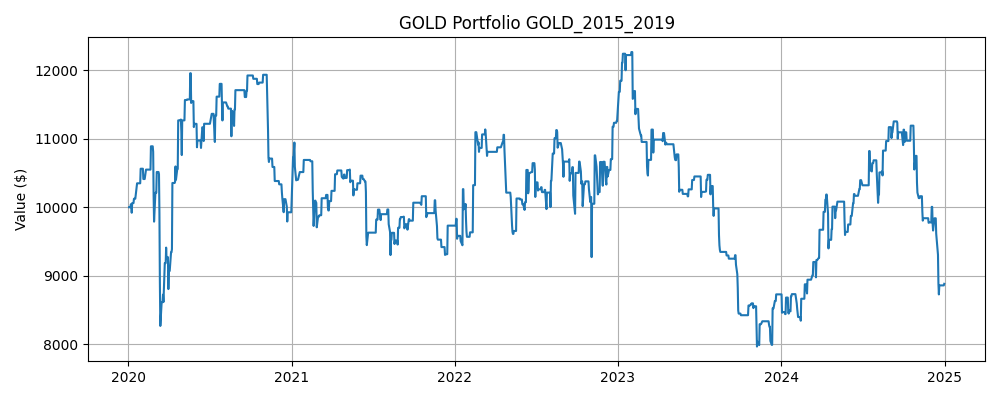

Values plotted in this chart, from the file beside it:
Date, Close, High, Low, Open, Volume, SMA_5, SMA_10, Zscore_10, Return_1, Volatility_5, Label, Predicted, Position, Return, Strategy Return, Portfolio Value
2020-01-02, 16.25, 16.53, 16.15, 16.45, 7096800, 16.25, 15.96, 0.8072, -0.005379, 0.006874, 1, 0, 0.0, , , 
2020-01-03, 16.32, 16.67, 16.2, 16.64, 13759300, 16.29, 16.02, 0.8256, 0.004326, 0.006954, 0, 0, 0.0, 0.004326, 0.0, 10000
2020-01-06, 16.17, 16.71, 16.15, 16.68, 14286900, 16.29, 16.08, 0.2612, -0.009693, 0.008848, 1, 1, 0.0, -0.009693, -0.0, 10000
2020-01-07, 16.24, 16.29, 15.94, 16.17, 12084100, 16.26, 16.17, 0.3179, 0.00435, 0.006134, 0, 0, 1.0, 0.00435, 0.00435, 10044
2020-01-08, 15.66, 16.27, 15.57, 16.27, 14582200, 16.13, 16.17, -2.532, -0.03519, 0.01623, 0, 1, 0.0, -0.03519, -0.0, 10044
2020-01-09, 15.47, 15.65, 15.35, 15.49, 11537900, 15.97, 16.11, -2.131, -0.01235, 0.01621, 1, 1, 1.0, -0.01235, -0.01235, 9920
2020-01-10, 15.69, 15.79, 15.47, 15.53, 8361600, 15.85, 16.07, -1.144, 0.0142, 0.01875, 0, 0, 1.0, 0.0142, 0.0142, 10060
2020-01-13, 15.34, 15.63, 15.32, 15.62, 8410700, 15.68, 15.98, -1.625, -0.02241, 0.01991, 1, 1, 0.0, -0.02241, -0.0, 10060
2020-01-14, 15.44, 15.47, 15.17, 15.21, 10064900, 15.52, 15.89, -1.119, 0.006304, 0.02028, 1, 0, 1.0, 0.006304, 0.006304, 10124
2020-01-15, 15.73, 15.81, 15.44, 15.6, 10450300, 15.53, 15.83, -0.2563, 0.01936, 0.01779, 1, 0, 0.0, 0.01936, 0.0, 10124
2020-01-16, 15.9, 15.91, 15.59, 15.82, 10178800, 15.62, 15.8, 0.3023, 0.01061, 0.01638, 0, 0, 0.0, 0.01061, 0.0, 10124
2020-01-17, 15.78, 16.01, 15.61, 15.94, 9789200, 15.64, 15.74, 0.1248, -0.007739, 0.01645, 1, 1, 0.0, -0.007739, -0.0, 10124
2020-01-21, 16.13, 16.13, 15.76, 15.79, 14625700, 15.8, 15.74, 1.35, 0.02228, 0.01191, 0, 0, 1.0, 0.02228, 0.02228, 10349
2020-01-22, 16.08, 16.17, 15.97, 16.12, 10563200, 15.92, 15.72, 1.348, -0.00327, 0.01336, 1, 0, 0.0, -0.00327, -0.0, 10349
2020-01-23, 16.2, 16.42, 15.98, 16.01, 13182200, 16.02, 15.78, 1.406, 0.007654, 0.01187, 1, 0, 0.0, 0.007654, 0.0, 10349
2020-01-24, 16.45, 16.48, 16.13, 16.22, 14750800, 16.13, 15.87, 1.652, 0.01519, 0.01249, 0, 0, 0.0, 0.01519, 0.0, 10349
2020-01-27, 16.37, 16.85, 16.22, 16.7, 21295700, 16.24, 15.94, 1.145, -0.00481, 0.01168, 0, 0, 0.0, -0.00481, -0.0, 10349
2020-01-28, 15.82, 16.26, 15.69, 16.17, 16125200, 16.18, 15.99, -0.5355, -0.0333, 0.01846, 1, 1, 0.0, -0.0333, -0.0, 10349
2020-01-29, 16.15, 16.17, 15.76, 15.9, 8479500, 16.2, 16.06, 0.3542, 0.02056, 0.02144, 1, 0, 1.0, 0.02056, 0.02056, 10562
2020-01-30, 16.21, 16.39, 16.04, 16.19, 13839700, 16.2, 16.11, 0.459, 0.00381, 0.02121, 1, 0, 0.0, 0.00381, 0.0, 10562
2020-01-31, 16.28, 16.47, 16.19, 16.24, 11002500, 16.17, 16.15, 0.6269, 0.004339, 0.01981, 0, 0, 0.0, 0.004339, 0.0, 10562
2020-02-03, 16.07, 16.22, 15.9, 16.15, 11758500, 16.11, 16.18, -0.6125, -0.01296, 0.02044, 0, 1, 0.0, -0.01296, -0.0, 10562
2020-02-04, 15.84, 15.95, 15.5, 15.83, 15578600, 16.11, 16.15, -1.502, -0.01422, 0.01437, 0, 1, 1.0, -0.01422, -0.01422, 10412
2020-02-05, 15.84, 15.97, 15.79, 15.82, 7388300, 16.05, 16.12, -1.253, 0.0, 0.009098, 1, 0, 1.0, 0.0, 0.0, 10412
2020-02-06, 16.13, 16.25, 15.87, 15.93, 7471800, 16.03, 16.12, 0.06684, 0.01831, 0.01342, 0, 0, 0.0, 0.01831, 0.0, 10412
2020-02-07, 15.99, 16.31, 15.89, 16.22, 8733600, 15.97, 16.07, -0.4146, -0.008719, 0.01341, 1, 1, 0.0, -0.008719, -0.0, 10412
2020-02-10, 16.2, 16.28, 15.96, 16.05, 8164900, 16, 16.05, 0.868, 0.01319, 0.0139, 1, 0, 1.0, 0.01319, 0.01319, 10549
2020-02-11, 16.21, 16.39, 16.05, 16.15, 10385000, 16.07, 16.09, 0.7586, 0.0005423, 0.01092, 0, 0, 0.0, 0.0005423, 0.0, 10549
2020-02-12, 16.18, 16.42, 16, 16.27, 11832200, 16.14, 16.1, 0.5596, -0.001627, 0.01112, 1, 0, 0.0, -0.001627, -0.0, 10549
2020-02-13, 16.64, 16.85, 16.31, 16.33, 15270200, 16.24, 16.14, 2.157, 0.02825, 0.01458, 1, 0, 0.0, 0.02825, 0.0, 10549
2020-02-14, 17.33, 17.34, 16.64, 16.7, 20194400, 16.51, 16.24, 2.448, 0.04173, 0.0185, 1, 0, 0.0, 0.04173, 0.0, 10549
2020-02-18, 18.09, 18.15, 17.36, 17.45, 27961900, 16.89, 16.45, 2.262, 0.04361, 0.02187, 1, 0, 0.0, 0.04361, 0.0, 10549
2020-02-19, 18.46, 18.49, 17.93, 18.29, 20183200, 17.34, 16.71, 1.887, 0.02041, 0.01841, 0, 0, 0.0, 0.02041, 0.0, 10549
2020-02-20, 18.26, 18.73, 18.21, 18.41, 16593500, 17.76, 16.95, 1.321, -0.01095, 0.02208, 1, 1, 0.0, -0.01095, -0.0, 10549
2020-02-21, 18.85, 19, 18.61, 18.86, 19956000, 18.2, 17.22, 1.469, 0.03226, 0.02231, 1, 0, 1.0, 0.03226, 0.03226, 10890
2020-02-24, 19.37, 19.84, 19.1, 19.78, 29354200, 18.6, 17.56, 1.506, 0.02752, 0.02055, 0, 0, 0.0, 0.02752, 0.0, 10890
2020-02-25, 18.68, 19.41, 18.67, 19.08, 26511700, 18.72, 17.81, 0.7638, -0.03541, 0.02898, 0, 1, 0.0, -0.03541, -0.0, 10890
2020-02-26, 18.54, 18.79, 18.36, 18.46, 18550700, 18.74, 18.04, 0.4939, -0.007529, 0.02838, 0, 1, 1.0, -0.007529, -0.007529, 10808
2020-02-27, 17.45, 18.92, 17.36, 18.86, 28277900, 18.58, 18.17, -0.8867, -0.05899, 0.03947, 0, 1, 1.0, -0.05899, -0.05899, 10170
2020-02-28, 16.79, 16.87, 15.9, 16.18, 40581500, 18.16, 18.18, -1.776, -0.03741, 0.03334, 1, 1, 1.0, -0.03741, -0.03741, 9790
2020-03-02, 17.52, 17.59, 16.88, 17.13, 25295800, 17.79, 18.2, -0.8972, 0.04307, 0.03934, 1, 0, 1.0, 0.04307, 0.04307, 10211
2020-03-03, 18.19, 18.76, 17.37, 17.8, 32518300, 17.7, 18.21, -0.02974, 0.03827, 0.04515, 0, 0, 0.0, 0.03827, 0.0, 10211
2020-03-04, 18.12, 18.57, 17.78, 18.52, 23388100, 17.61, 18.18, -0.06724, -0.003395, 0.04512, 1, 1, 0.0, -0.003395, -0.0, 10211
2020-03-05, 18.66, 18.84, 18.19, 18.42, 27916600, 17.86, 18.22, 0.579, 0.02968, 0.03401, 1, 0, 1.0, 0.02968, 0.02968, 10514
2020-03-06, 18.72, 19.25, 18.01, 18.98, 28052900, 18.24, 18.2, 0.684, 0.003308, 0.02099, 0, 0, 0.0, 0.003308, 0.0, 10514
2020-03-09, 17.58, 18.43, 17.55, 18.09, 23635700, 18.25, 18.02, -0.6759, -0.06123, 0.03908, 0, 1, 0.0, -0.06123, -0.0, 10514
2020-03-10, 17.52, 18.02, 16.84, 17.68, 23015800, 18.12, 17.91, -0.6059, -0.003011, 0.03325, 0, 1, 1.0, -0.003011, -0.003011, 10483
2020-03-11, 16.57, 17.55, 16.33, 17.22, 22061600, 17.81, 17.71, -1.59, -0.05435, 0.03918, 0, 1, 1.0, -0.05435, -0.05435, 9913
2020-03-12, 14.89, 15.88, 13.64, 14.97, 33552400, 17.06, 17.46, -2.236, -0.1016, 0.04371, 0, 1, 1.0, -0.1016, -0.1016, 8905
2020-03-13, 13.82, 15.53, 13.28, 15.39, 31110800, 16.08, 17.16, -2.054, -0.07168, 0.03584, 1, 1, 1.0, -0.07168, -0.07168, 8267
2020-03-16, 14.4, 15.13, 11.16, 11.65, 36620600, 15.44, 16.85, -1.333, 0.04212, 0.05722, 1, 0, 1.0, 0.04212, 0.04212, 8615
2020-03-17, 15.62, 16.4, 14.23, 14.3, 32058700, 15.06, 16.59, -0.5382, 0.08451, 0.07953, 0, 0, 0.0, 0.08451, 0.0, 8615
2020-03-18, 14.01, 15.86, 13.63, 15.06, 30257400, 14.55, 16.18, -1.153, -0.1033, 0.08741, 1, 1, 0.0, -0.1033, -0.0, 8615
2020-03-19, 14.18, 15.73, 12.35, 13.7, 22990000, 14.41, 15.73, -0.8816, 0.01259, 0.07848, 0, 1, 1.0, 0.01259, 0.01259, 8724
2020-03-20, 14.01, 14.99, 13.71, 14.69, 20170900, 14.44, 15.26, -0.8497, -0.01244, 0.07035, 1, 1, 1.0, -0.01244, -0.01244, 8615
2020-03-23, 14.93, 15.76, 14.44, 14.46, 33801100, 14.55, 15, -0.05158, 0.06612, 0.07425, 1, 0, 1.0, 0.06612, 0.06612, 9185
2020-03-24, 17.2, 17.44, 15.99, 16.56, 34579500, 14.86, 14.96, 1.929, 0.1518, 0.09457, 0, 0, 0.0, 0.1518, 0.0, 9185
2020-03-25, 16.85, 17.4, 16.25, 16.92, 30961900, 15.43, 14.99, 1.547, -0.02, 0.07121, 1, 1, 0.0, -0.02, -0.0, 9185
2020-03-26, 17.27, 17.8, 16.5, 17.23, 24263100, 16.05, 15.23, 1.456, 0.02459, 0.07026, 0, 1, 1.0, 0.02459, 0.02459, 9411
2020-03-27, 16.97, 17.45, 16.72, 16.85, 22450000, 16.64, 15.54, 1.015, -0.01736, 0.07125, 1, 1, 1.0, -0.01736, -0.01736, 9247
... 1,198 more rows
